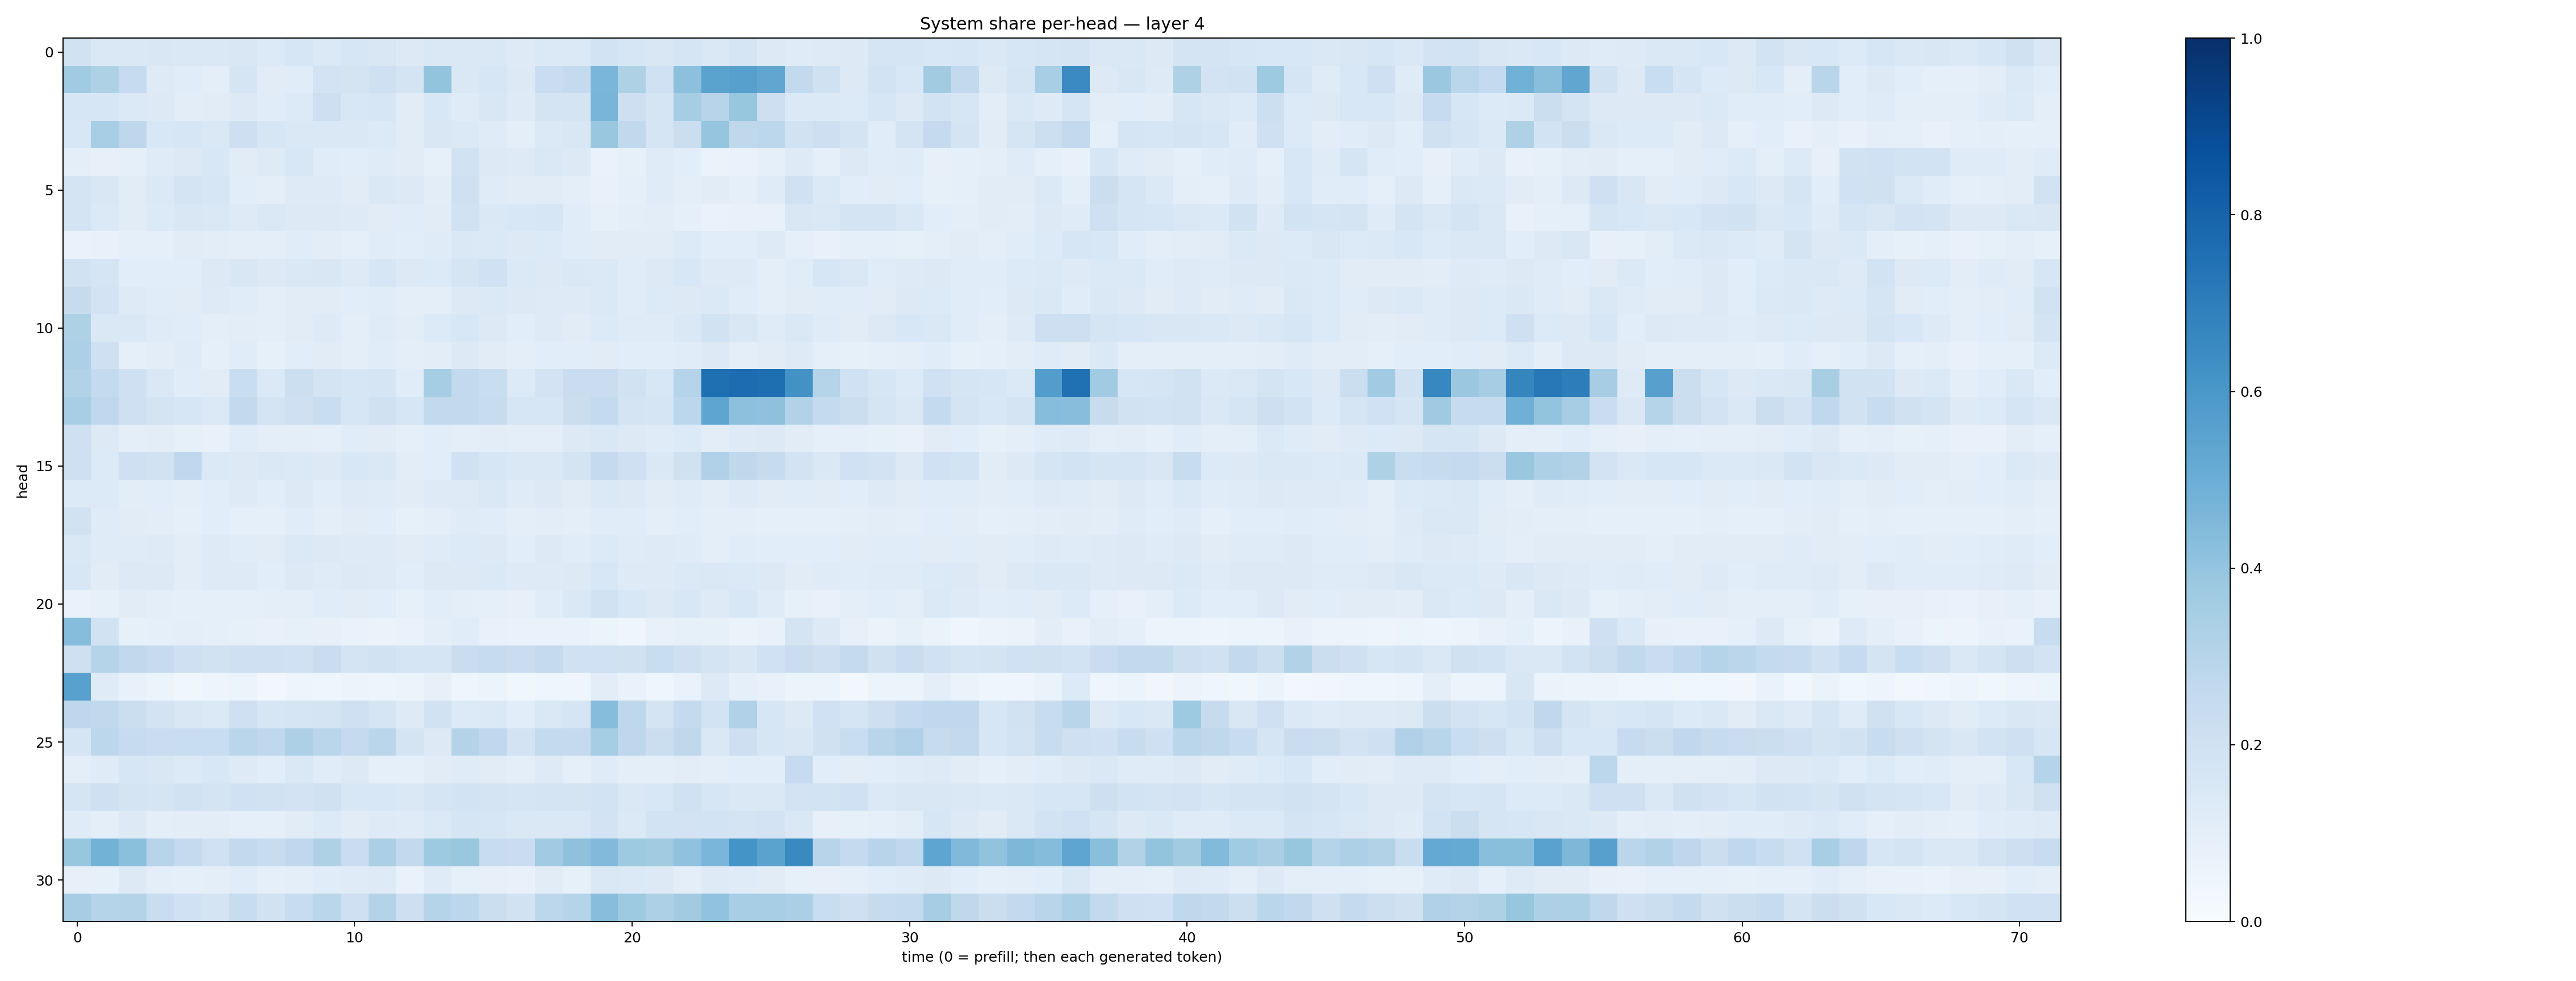

Data behind this chart, as committed beside it:
0.18847798, 0.14141342, 0.14534329, 0.14955834, 0.14078374, 0.14717647, 0.14848955, 0.13401704, 0.1614747, 0.13860676, 0.159364, 0.14918527, 0.1308519, 0.14649491, 0.14489555, 0.14115062, 0.12395122, 0.1383755, 0.13904728, 0.18461257, 0.16154063, 0.1495984, 0.1690706, 0.14410526
0.364, 0.323, 0.2489, 0.1216, 0.1133, 0.0989, 0.1661, 0.1114, 0.1164, 0.1824, 0.1728, 0.2097, 0.1792, 0.4006, 0.1433, 0.1598, 0.1258, 0.2266, 0.2554, 0.464, 0.3223, 0.2027, 0.4153, 0.5502
0.1571, 0.1604, 0.1402, 0.1283, 0.104, 0.1106, 0.1293, 0.1155, 0.136, 0.2135, 0.1553, 0.1629, 0.1107, 0.1542, 0.1185, 0.1503, 0.1219, 0.1726, 0.1778, 0.4656, 0.2115, 0.1647, 0.35, 0.2945
0.1534, 0.3458, 0.2754, 0.1555, 0.1632, 0.1435, 0.2124, 0.1603, 0.1413, 0.1477, 0.1445, 0.135, 0.1114, 0.1516, 0.1398, 0.1197, 0.09991, 0.1376, 0.1499, 0.3901, 0.2631, 0.1671, 0.2237, 0.3959
0.1006, 0.0807, 0.09067, 0.1178, 0.1286, 0.153, 0.1096, 0.1243, 0.1551, 0.1161, 0.1057, 0.1193, 0.1102, 0.08247, 0.1901, 0.1265, 0.1237, 0.1446, 0.1258, 0.06996, 0.08293, 0.119, 0.1075, 0.0662
0.1729, 0.1487, 0.1118, 0.1374, 0.1748, 0.1608, 0.1074, 0.0989, 0.122, 0.1231, 0.11, 0.1455, 0.1325, 0.1034, 0.208, 0.1208, 0.1099, 0.1122, 0.09579, 0.076, 0.08917, 0.1185, 0.1006, 0.1097
0.1748, 0.1375, 0.1105, 0.133, 0.1489, 0.1463, 0.1233, 0.1411, 0.1306, 0.1293, 0.1225, 0.1103, 0.1136, 0.1112, 0.1883, 0.1423, 0.1525, 0.1581, 0.1137, 0.08408, 0.1009, 0.1047, 0.09194, 0.06713
0.06952, 0.07171, 0.08668, 0.08652, 0.1131, 0.104, 0.1014, 0.09898, 0.1139, 0.1039, 0.08793, 0.1161, 0.1061, 0.1203, 0.1432, 0.1397, 0.1276, 0.1353, 0.1168, 0.1123, 0.1119, 0.1104, 0.1348, 0.1062
0.1924, 0.1671, 0.1077, 0.1086, 0.1071, 0.125, 0.1496, 0.1291, 0.144, 0.1516, 0.124, 0.1589, 0.1311, 0.1338, 0.1688, 0.2002, 0.1398, 0.1256, 0.1432, 0.1383, 0.1134, 0.1315, 0.1537, 0.1249
0.2442, 0.1807, 0.1234, 0.1163, 0.1121, 0.1248, 0.1136, 0.09464, 0.1124, 0.1098, 0.109, 0.1156, 0.09455, 0.098, 0.1275, 0.1387, 0.1251, 0.1225, 0.1229, 0.1394, 0.1149, 0.1338, 0.1268, 0.1372
0.3218, 0.1452, 0.1455, 0.1207, 0.1156, 0.09927, 0.1038, 0.09571, 0.1114, 0.1239, 0.09716, 0.1193, 0.1053, 0.1338, 0.1553, 0.1315, 0.1083, 0.1248, 0.1108, 0.134, 0.1179, 0.121, 0.1446, 0.1899
0.3284, 0.2078, 0.08623, 0.1039, 0.118, 0.09266, 0.117, 0.08537, 0.1066, 0.1108, 0.09613, 0.1135, 0.09541, 0.1033, 0.1326, 0.1115, 0.0989, 0.1072, 0.1087, 0.1119, 0.1061, 0.1058, 0.1164, 0.1258
0.3156, 0.2577, 0.2073, 0.1419, 0.1155, 0.1132, 0.2309, 0.1393, 0.2153, 0.1755, 0.1607, 0.1668, 0.1157, 0.3552, 0.2591, 0.2336, 0.1345, 0.1822, 0.2292, 0.227, 0.1885, 0.1554, 0.3033, 0.7549
0.3466, 0.2659, 0.2095, 0.1753, 0.1587, 0.1387, 0.2612, 0.176, 0.2098, 0.2337, 0.1632, 0.1961, 0.1635, 0.2593, 0.2601, 0.2376, 0.1628, 0.1594, 0.2239, 0.2558, 0.1757, 0.1696, 0.2811, 0.5363
0.2095, 0.1324, 0.09719, 0.1019, 0.08207, 0.07681, 0.1133, 0.09504, 0.09943, 0.08919, 0.114, 0.1094, 0.08812, 0.1089, 0.1002, 0.1035, 0.09425, 0.1013, 0.1253, 0.1462, 0.1296, 0.1183, 0.1348, 0.1055
0.209, 0.1364, 0.2093, 0.1919, 0.2664, 0.1368, 0.1281, 0.1439, 0.1381, 0.1288, 0.1532, 0.1421, 0.1022, 0.1065, 0.2021, 0.1614, 0.1479, 0.1439, 0.1768, 0.2521, 0.2083, 0.1439, 0.1964, 0.3196
0.134, 0.1362, 0.103, 0.1072, 0.09809, 0.1085, 0.1213, 0.1057, 0.1299, 0.1063, 0.1237, 0.1205, 0.1112, 0.1247, 0.1232, 0.1424, 0.1208, 0.1319, 0.1129, 0.1371, 0.1292, 0.1109, 0.1182, 0.1043
0.1899, 0.1204, 0.1101, 0.105, 0.09369, 0.1085, 0.09245, 0.089, 0.1134, 0.1008, 0.111, 0.1061, 0.08396, 0.0996, 0.1205, 0.117, 0.09916, 0.104, 0.09511, 0.1165, 0.1134, 0.09773, 0.1055, 0.0986
0.1473, 0.1211, 0.1209, 0.1217, 0.1041, 0.1214, 0.1166, 0.113, 0.1369, 0.1251, 0.1249, 0.1235, 0.1114, 0.1196, 0.1344, 0.1257, 0.1093, 0.1253, 0.1139, 0.134, 0.1184, 0.1214, 0.1181, 0.09918
0.1548, 0.1128, 0.1278, 0.1251, 0.1024, 0.1238, 0.1249, 0.1083, 0.1308, 0.118, 0.1282, 0.1218, 0.1078, 0.1324, 0.1259, 0.1371, 0.1219, 0.125, 0.1252, 0.1527, 0.1242, 0.1223, 0.1384, 0.1451
0.07, 0.08413, 0.1122, 0.09549, 0.09053, 0.09085, 0.0929, 0.09466, 0.09498, 0.1134, 0.1111, 0.1064, 0.08311, 0.1063, 0.09493, 0.09106, 0.08164, 0.1167, 0.1408, 0.1897, 0.1541, 0.1263, 0.1554, 0.1231
0.4329, 0.1953, 0.08339, 0.09045, 0.09665, 0.09305, 0.08392, 0.07192, 0.08394, 0.08169, 0.06947, 0.06359, 0.06842, 0.09824, 0.1139, 0.07711, 0.06935, 0.068, 0.06683, 0.06196, 0.04432, 0.07409, 0.08286, 0.08253
0.2058, 0.2992, 0.2625, 0.2433, 0.2043, 0.1901, 0.2038, 0.2107, 0.2013, 0.2266, 0.1777, 0.189, 0.1648, 0.1706, 0.2279, 0.2474, 0.2279, 0.2521, 0.2011, 0.2003, 0.1988, 0.2341, 0.2063, 0.1786
0.5553, 0.1172, 0.07314, 0.0509, 0.03521, 0.04744, 0.05984, 0.02987, 0.04843, 0.04581, 0.0578, 0.04701, 0.05106, 0.08045, 0.04262, 0.05103, 0.03891, 0.0442, 0.04474, 0.1021, 0.06881, 0.04444, 0.06805, 0.1277
0.277, 0.2644, 0.221, 0.1825, 0.1487, 0.1403, 0.2034, 0.1624, 0.1657, 0.1751, 0.2049, 0.1708, 0.122, 0.1925, 0.133, 0.1392, 0.1078, 0.1408, 0.1664, 0.4322, 0.2736, 0.1778, 0.2572, 0.1858
0.1644, 0.2774, 0.2486, 0.2275, 0.2338, 0.2335, 0.2855, 0.2687, 0.3253, 0.2855, 0.2539, 0.2861, 0.1721, 0.1286, 0.3059, 0.2675, 0.1828, 0.2544, 0.2518, 0.3533, 0.2748, 0.2197, 0.2734, 0.1471
0.1015, 0.1208, 0.1604, 0.1521, 0.1347, 0.1527, 0.1215, 0.1056, 0.1457, 0.1137, 0.1291, 0.09096, 0.0894, 0.1123, 0.1204, 0.1109, 0.1009, 0.1236, 0.08932, 0.1186, 0.0973, 0.09684, 0.1032, 0.0992
0.168, 0.2075, 0.1747, 0.1643, 0.1939, 0.1766, 0.1993, 0.1899, 0.1808, 0.1968, 0.1553, 0.1545, 0.1474, 0.167, 0.1871, 0.1782, 0.1658, 0.1737, 0.1734, 0.1842, 0.1455, 0.1546, 0.2011, 0.1579
0.1177, 0.09663, 0.1269, 0.09714, 0.1026, 0.1049, 0.09281, 0.08596, 0.1107, 0.1366, 0.113, 0.1235, 0.1198, 0.1377, 0.1709, 0.1587, 0.1442, 0.1406, 0.1442, 0.1813, 0.1391, 0.1837, 0.1829, 0.1839
0.3939, 0.4784, 0.4216, 0.2965, 0.2536, 0.2014, 0.2602, 0.2359, 0.2675, 0.3231, 0.2303, 0.3353, 0.2598, 0.3736, 0.3874, 0.2415, 0.2293, 0.3637, 0.4113, 0.4428, 0.3736, 0.361, 0.4086, 0.4647
0.07953, 0.08546, 0.1283, 0.09885, 0.09273, 0.09419, 0.1134, 0.09156, 0.09866, 0.1171, 0.119, 0.1225, 0.06737, 0.1209, 0.08409, 0.08202, 0.07551, 0.1097, 0.08587, 0.1408, 0.139, 0.1309, 0.09826, 0.122
0.3512, 0.3005, 0.3065, 0.2341, 0.2001, 0.1766, 0.241, 0.1939, 0.2406, 0.2878, 0.2036, 0.3065, 0.2135, 0.2988, 0.2802, 0.2226, 0.1904, 0.2797, 0.2996, 0.4295, 0.372, 0.3264, 0.3607, 0.403
